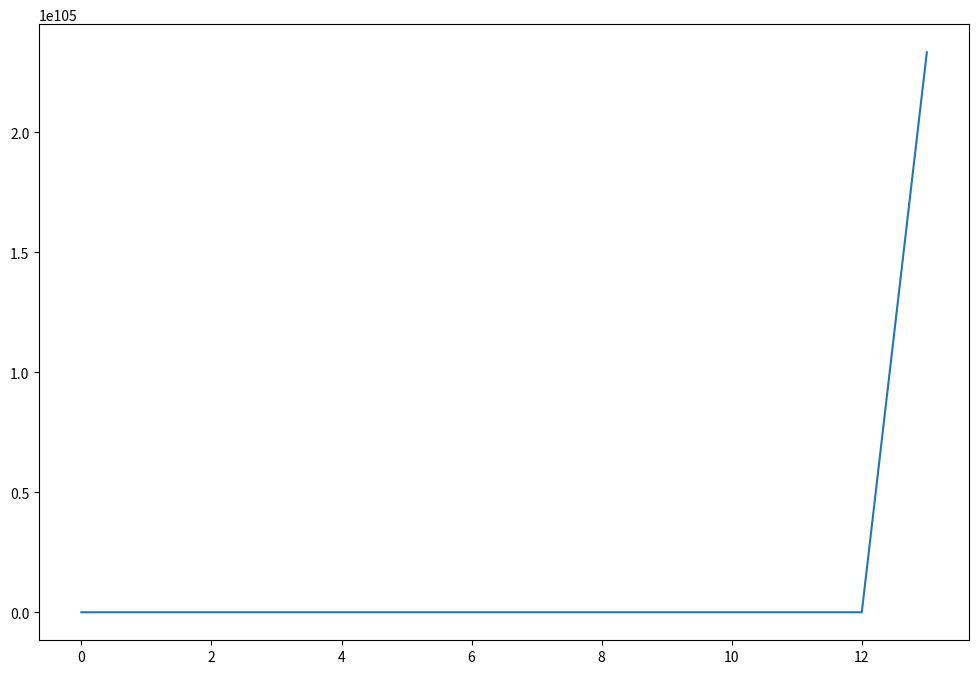

The matplotlib source for this figure:
# importing modules
import numpy as np
import matplotlib.pyplot as plt
import math

# ------------------------------------------------------
# inputs

# functions that returns dy/dx
# i.e. the equation we want to solve: dy/dx = - y
def model(y,x):
    dydx = 10*(y**(2)) - y**(3)
    return dydx

# initial conditions
x0 = 0
y0 = 0.02
# total solution interval
x_final = 25
# step size
h = 0.01
# ------------------------------------------------------

# ------------------------------------------------------
# Euler method

# number of steps
def ignition(x0, y0, x_final, h):
    n_step = math.ceil(x_final/h)

# Definition of arrays to store the solution
    y_eul = np.zeros(n_step+1)
    x_eul = np.linspace(x0, x_final, n_step+1)

# Initialize first element of solution arrays 
# with initial condition
    y_eul[0] = y0



# Apply Euler method n_step times
    for i in range(n_step):
    # compute the slope using the differential equation
        slope = model(y_eul[i], x_eul[i]) 
    # use the Euler method
        y_eul[i+1] = y_eul[i] + h * slope  
        if slope == 0:
            position = i*h
            break
    
    
    return position

Four_position = int(4/h)
five_position = int(5/h)
ten_position = int(10/h)

print(ignition(x0, 0.02, x_final, h))
print(ignition(x0, 0.01, x_final, h))
print(ignition(x0, 0.005, x_final, h))


plt.figure(figsize = (12,8))

def euler(x0, y0, x_final, h):
    n_step = math.ceil(x_final/h)

# Definition of arrays to store the solution
    y_eul = np.zeros(n_step+1)
    x_eul = np.linspace(x0, x_final, n_step+1)

# Initialize first element of solution arrays 
# with initial condition
    y_eul[0] = y0



# Apply Euler method n_step times
    for i in range(n_step):
    # compute the slope using the differential equation
        slope = model(y_eul[i], x_eul[i]) 
    # use the Euler method
        y_eul[i+1] = y_eul[i] + h * slope  
    
    plt.plot(x_eul, y_eul)
    return

h_max = 0.02
h_range = int(h_max/h)

for i in range(1, h_range): 
    euler(x0, y0, x_final, i)
    
    

"""print(Four_position)
print(y_eul[Four_position])
print(y_eul[five_position])
print(y_eul[ten_position])"""

# ------------------------------------------------------
"""
# ------------------------------------------------------
# super refined sampling of the exact solution 
# n_exact linearly spaced numbers
# only needed for plotting reference solution

# Definition of array to store the exact solution
n_exact = 1000
x_exact = np.linspace(0,x_final,n_exact+1) 
y_exact = np.zeros(n_exact+1)

# exact values of the solution
for i in range(n_exact+1):
    y_exact[i] = y0 * math.exp(-x_exact[i])
# ------------------------------------------------------

# ------------------------------------------------------
# print results on screen
print ('Solution: step x y-eul y-exact error%')
for i in range(n_step+1):
    print(i,x_eul[i],y_eul[i], y0 * math.exp(-x_eul[i]),
            (y_eul[i]- y0 * math.exp(-x_eul[i]))/ 
            (y0 * math.exp(-x_eul[i])) * 100)
# ------------------------------------------------------

# ------------------------------------------------------
# print results in a text file (for later use if needed)
file_name= 'output_h' + str(h) + '.dat' 
f_io = open(file_name,'w') 
for i in range(n_step+1):
    s1 = str(i)
    s2 = str(x_eul[i])
    s3 = str(y_eul[i])
    s4 = s1 + ' ' + s2 + ' ' + s3
    f_io.write(s4 + '\n')
f_io.close()
# ------------------------------------------------------

# ------------------------------------------------------
# plot results
plt.plot(x_eul, y_eul , 'b.-',x_exact, y_exact , 'r-')
plt.xlabel('x')
plt.ylabel('y(x)')
plt.show()
# ------------------------------------------------------


"""
